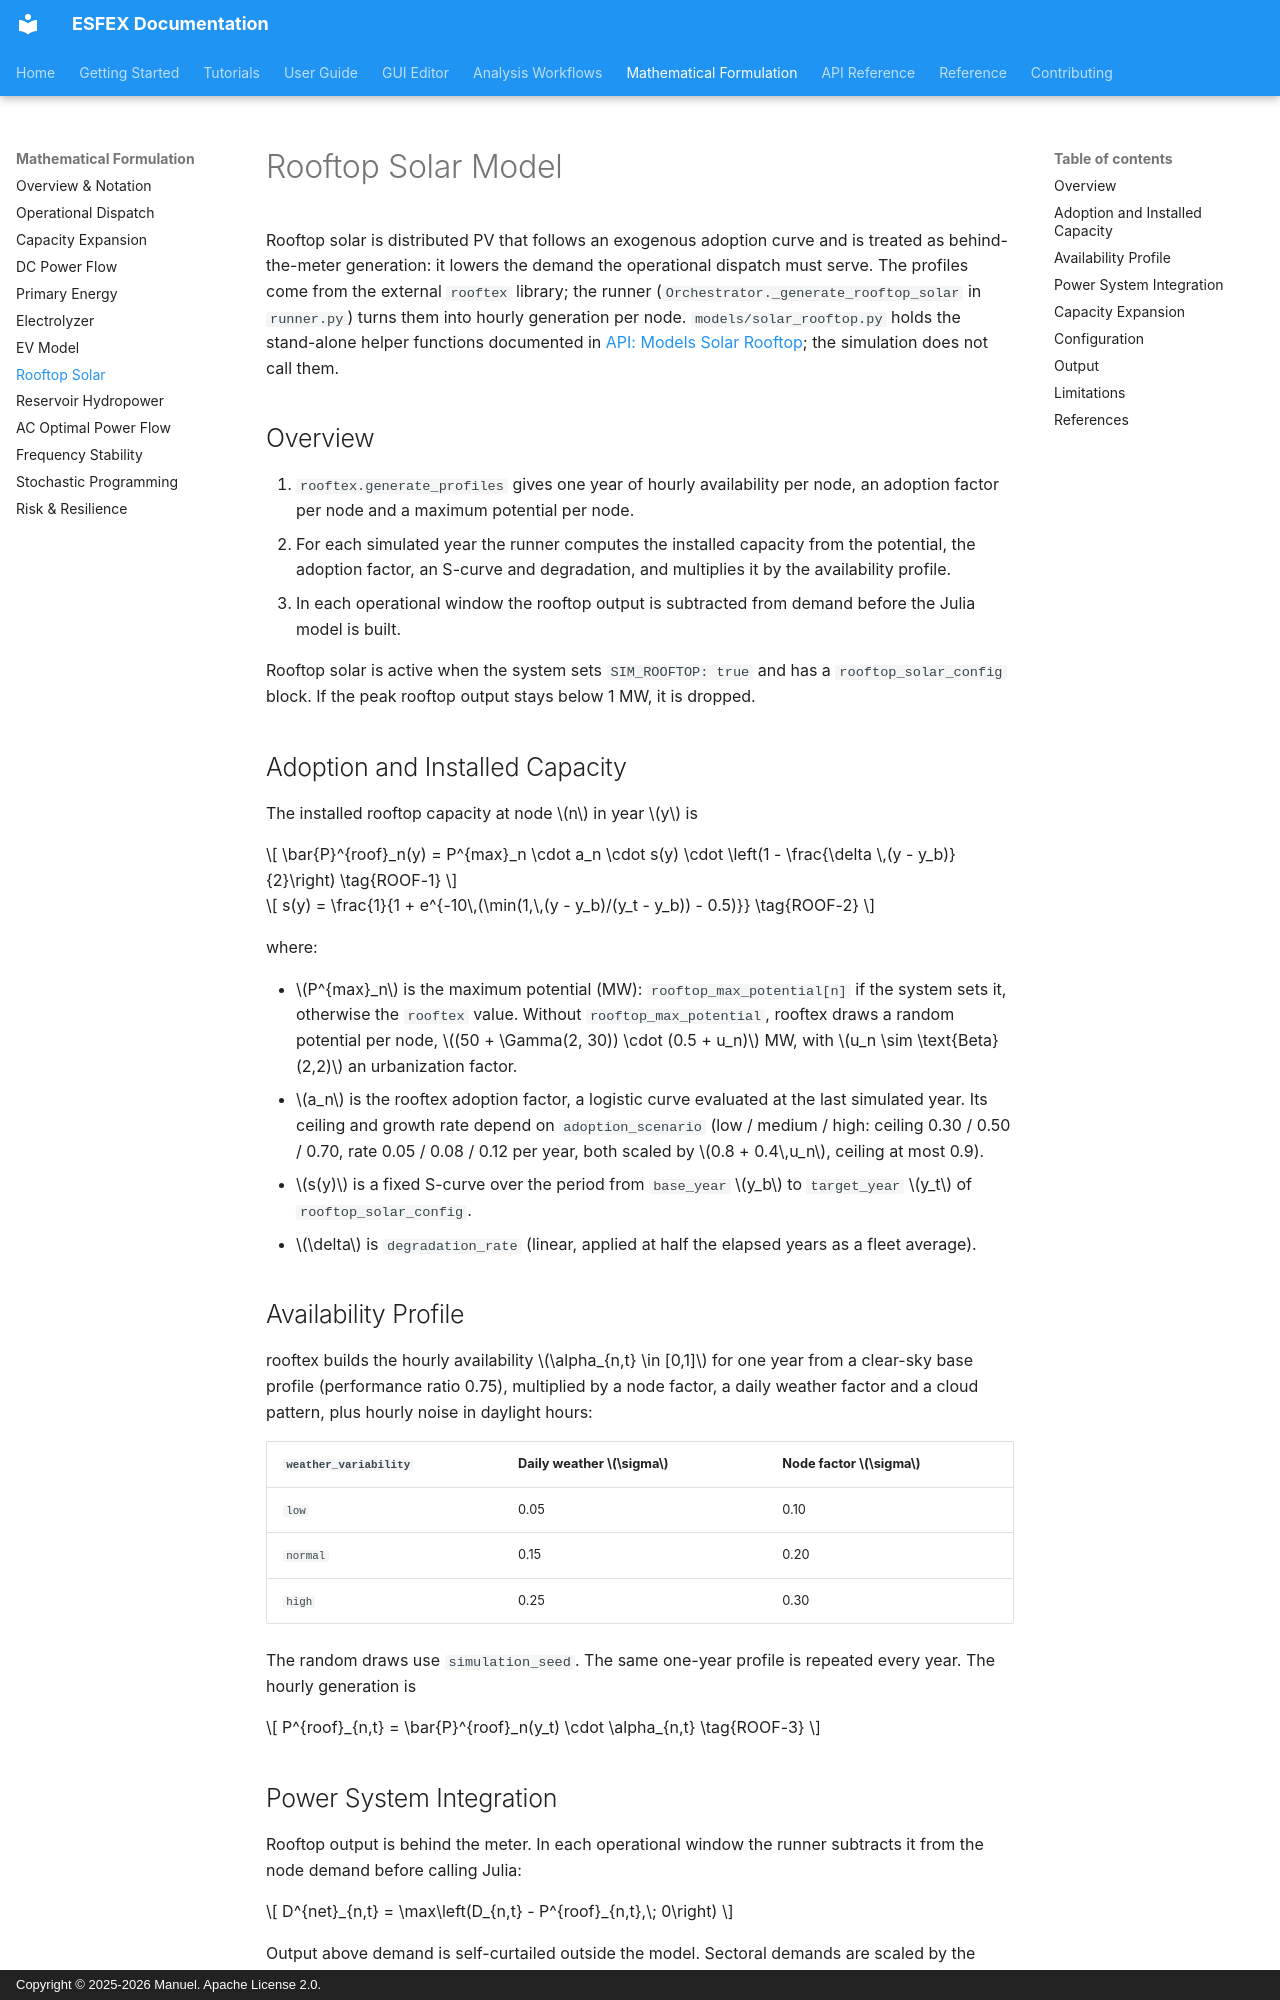

repository: Net-Zero-Horizon/ESFEX · page: formulation/rooftop-solar/index.html · generator: mkdocs · copyright: Copyright © 2025-2026 Manuel. Apache License 2.0.

# Rooftop Solar Model

Rooftop solar is distributed PV that follows an exogenous adoption curve and is treated as behind-the-meter generation: it lowers the demand the operational dispatch must serve. The profiles come from the external `rooftex` library; the runner (`Orchestrator._generate_rooftop_solar` in `runner.py`) turns them into hourly generation per node. `models/solar_rooftop.py` holds the stand-alone helper functions documented in [API: Models Solar Rooftop](../api/models-solar-rooftop.md); the simulation does not call them.

## Overview

1. `rooftex.generate_profiles` gives one year of hourly availability per node, an adoption factor per node and a maximum potential per node.
2. For each simulated year the runner computes the installed capacity from the potential, the adoption factor, an S-curve and degradation, and multiplies it by the availability profile.
3. In each operational window the rooftop output is subtracted from demand before the Julia model is built.

Rooftop solar is active when the system sets `SIM_ROOFTOP: true` and has a `rooftop_solar_config` block. If the peak rooftop output stays below 1 MW, it is dropped.

## Adoption and Installed Capacity

The installed rooftop capacity at node \(n\) in year \(y\) is

\[
\bar{P}^{roof}_n(y) = P^{max}_n \cdot a_n \cdot s(y) \cdot \left(1 - \frac{\delta \,(y - y_b)}{2}\right)
\tag{ROOF-1}
\]

\[
s(y) = \frac{1}{1 + e^{-10\,(\min(1,\,(y - y_b)/(y_t - y_b)) - 0.5)}}
\tag{ROOF-2}
\]

where:

- \(P^{max}_n\) is the maximum potential (MW): `rooftop_max_potential[n]` if the system sets it, otherwise the `rooftex` value. Without `rooftop_max_potential`, rooftex draws a random potential per node, \((50 + \Gamma(2, 30)) \cdot (0.5 + u_n)\) MW, with \(u_n \sim \text{Beta}(2,2)\) an urbanization factor.
- \(a_n\) is the rooftex adoption factor, a logistic curve evaluated at the last simulated year. Its ceiling and growth rate depend on `adoption_scenario` (low / medium / high: ceiling 0.30 / 0.50 / 0.70, rate 0.05 / 0.08 / 0.12 per year, both scaled by \(0.8 + 0.4\,u_n\), ceiling at most 0.9).
- \(s(y)\) is a fixed S-curve over the period from `base_year` \(y_b\) to `target_year` \(y_t\) of `rooftop_solar_config`.
- \(\delta\) is `degradation_rate` (linear, applied at half the elapsed years as a fleet average).

## Availability Profile

rooftex builds the hourly availability \(\alpha_{n,t} \in [0,1]\) for one year from a clear-sky base profile (performance ratio 0.75), multiplied by a node factor, a daily weather factor and a cloud pattern, plus hourly noise in daylight hours:

| `weather_variability` | Daily weather \(\sigma\) | Node factor \(\sigma\) |
|-----------------------|--------------------------|------------------------|
| `low` | 0.05 | 0.10 |
| `normal` | 0.15 | 0.20 |
| `high` | 0.25 | 0.30 |

The random draws use `simulation_seed`. The same one-year profile is repeated every year. The hourly generation is

\[
P^{roof}_{n,t} = \bar{P}^{roof}_n(y_t) \cdot \alpha_{n,t}
\tag{ROOF-3}
\]
